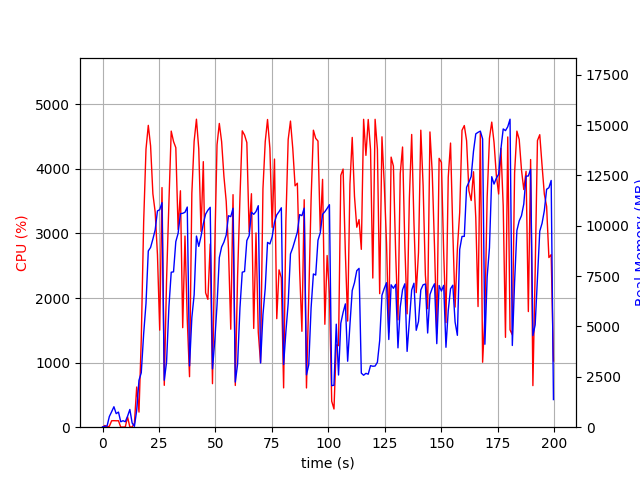

The data file committed next to this chart (first rows):
elapsed_time, nproc, cpu, mem_real, mem_virtual
3.838539123535156e-05, 1, 0.0, 14.37, 2599
1.006, 2, 26.8, 43.82, 151.7
2.013, 2, 5.0, 63.73, 170.9
3.02, 4, 14.9, 533.2, 2171
4.028, 4, 99.2, 767.5, 2516
5.036, 5, 101.1, 1015, 3041
6.045, 3, 99.2, 673.6, 2094
7.054, 3, 100.2, 750.8, 2206
8.062, 3, 1.0, 270.3, 1550
9.069, 3, 2.0, 323, 1624
10.08, 3, 3.0, 271.7, 1560
11.09, 4, 158.9, 545.1, 2199
12.1, 6, 3.0, 880.4, 3064
13.11, 3, 2.0, 208.9, 1480
14.12, 1, 63.4, 41.08, 612
15.13, 1, 622.2, 837.2, 4768
16.14, 1, 233.9, 2333, 10370
17.15, 1, 1364, 2702, 10373
18.22, 1, 3183, 4647, 12165
19.25, 1, 4305, 6144, 17055
20.27, 1, 4673, 8751, 18214
21.28, 1, 4355, 8923, 18214
22.3, 1, 3613, 9341, 18214
23.31, 1, 3332, 9788, 18294
24.32, 1, 2672, 10737, 18294
25.33, 1, 1502, 10798, 18294
26.34, 1, 3710, 11146, 18390
27.35, 1, 648.2, 2331, 18390
28.36, 1, 2272, 3228, 18390
29.4, 1, 3482, 5973, 18390
30.42, 1, 4584, 7693, 18594
31.45, 1, 4423, 7713, 18992
32.46, 1, 4327, 9215, 18992
33.48, 1, 3062, 9623, 18992
34.5, 1, 3660, 10603, 18992
35.51, 1, 1541, 10617, 18992
36.52, 1, 2959, 10671, 18992
37.53, 1, 1665, 10930, 18992
38.54, 1, 782.0, 3044, 18992
39.56, 1, 3621, 5441, 18992
40.58, 1, 4427, 6569, 19018
41.6, 1, 4768, 9489, 22289
42.62, 1, 4310, 8977, 22315
43.63, 1, 3031, 9479, 22315
44.64, 1, 4111, 10102, 22315
45.66, 1, 2081, 10578, 22315
46.66, 1, 1979, 10773, 22315
47.69, 1, 2836, 10916, 22315
48.7, 1, 674.0, 2894, 22315
49.71, 1, 2772, 4282, 22315
50.72, 1, 4372, 6069, 22315
51.73, 1, 4702, 8417, 22485
52.75, 1, 4420, 8946, 22485
53.77, 1, 3884, 9189, 22485
54.78, 1, 3497, 9540, 22485
55.79, 1, 2759, 10499, 22485
56.8, 1, 1517, 10454, 22485
57.81, 1, 3600, 10870, 22485
58.81, 1, 646.2, 2240, 22485
59.82, 1, 2338, 3133, 22485
... 138 more rows
